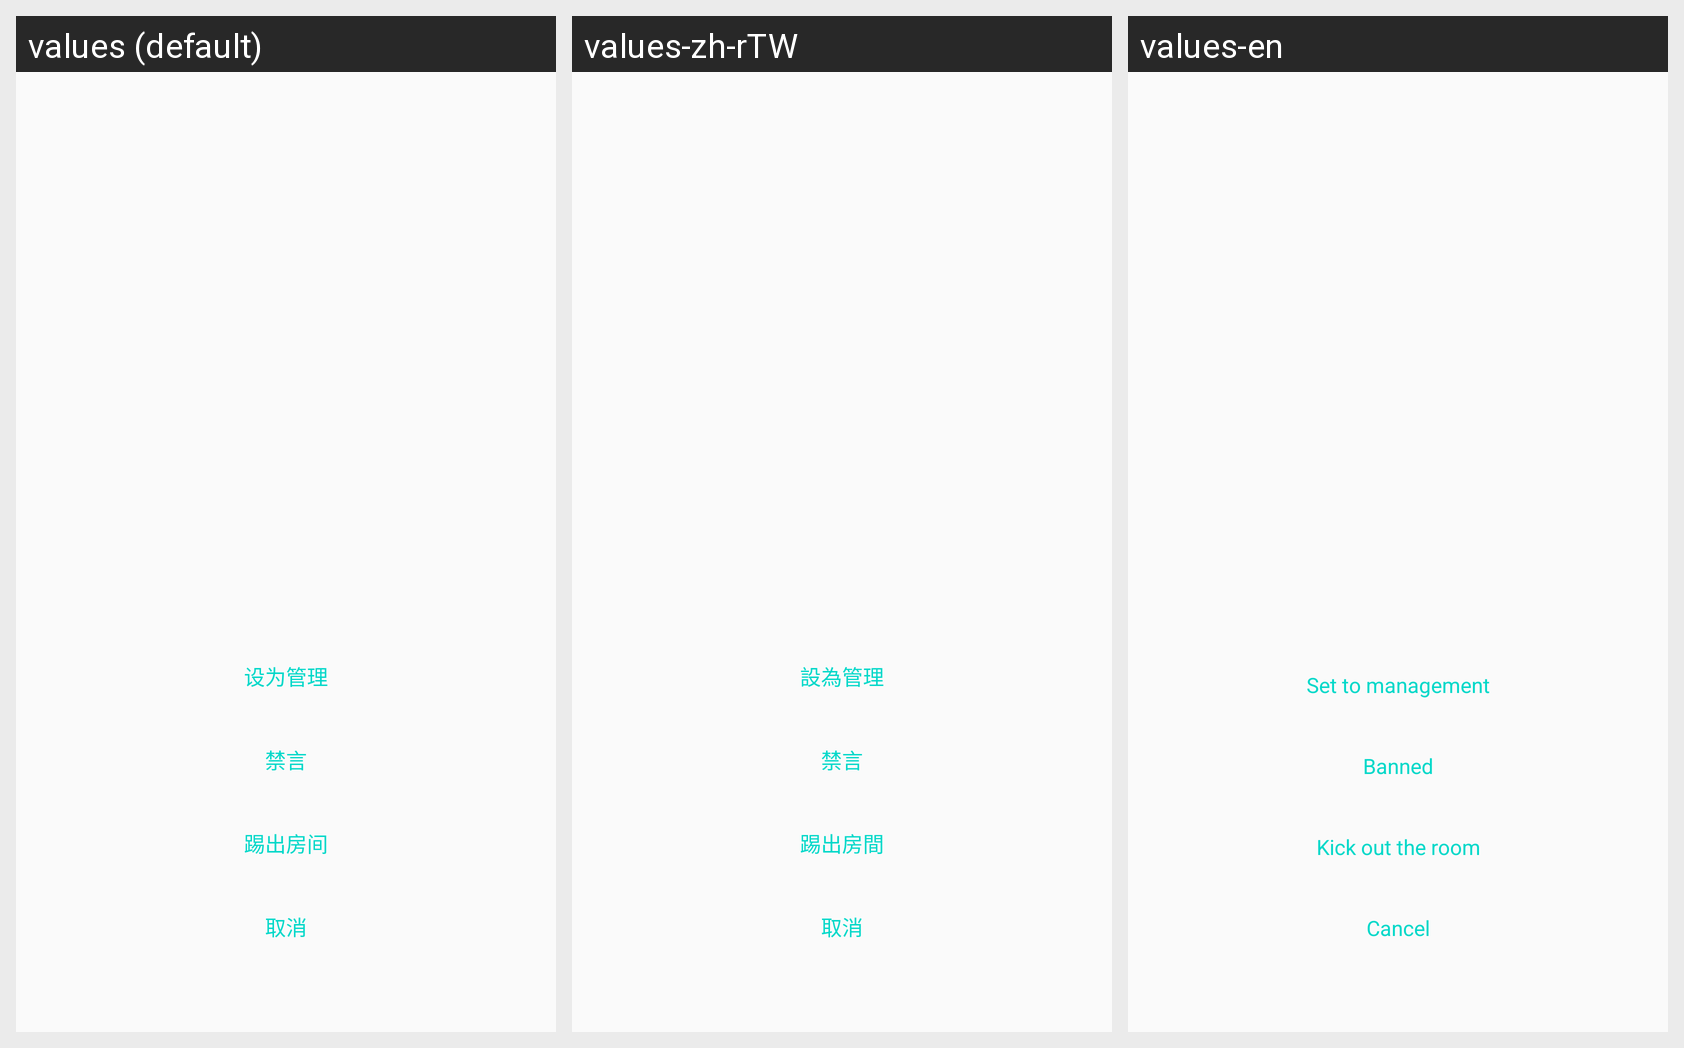

Here is an Android app screen in its default locale and in the app's own translations. Write out the translated-string differences for the strings that appear on this screen.
Android screen res/layout/manager_liveroom_dialog.xml rendered under 3 locales, left to right: values (default), values-zh-rTW, values-en. Device: Nexus 5 (rendered at 1080×1920; each locale shown at half size, 540×960, under a caption strip naming it); theme AppTheme.
Strings drawn on this screen, with the default value and each locale's value (text and hints the layout hard-codes, and strings that could not be matched under every locale, appear in the picture but are not listed):

set_manager
  values: 设为管理
  values-zh-rTW: 設為管理
  values-en: Set to management

ban
  values: 禁言
  values-zh-rTW: 禁言
  values-en: Banned

kick_room
  values: 踢出房间
  values-zh-rTW: 踢出房間
  values-en: Kick out the room

cancel
  values: 取消
  values-zh-rTW: 取消
  values-en: Cancel
